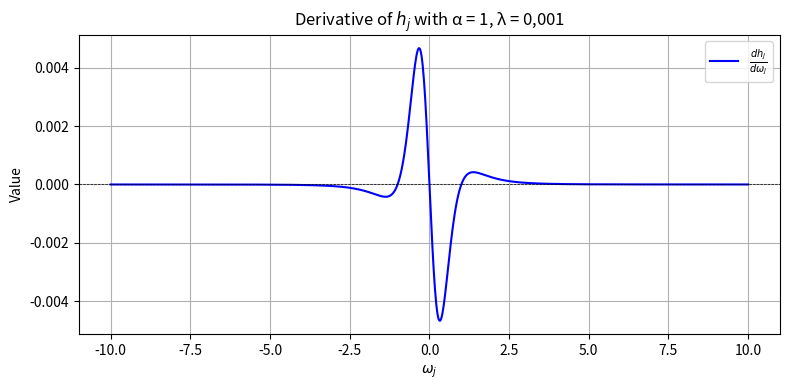

Recreate this plot in Python.
import numpy as np
import matplotlib.pyplot as plt
# This script computes the L_semi that we need for the AICN
def f(w):
    numerator = -12 * w * (1 + w**2)**3 - 12 * w * (1 - 3 * w**2) * (1 + w**2)**2
    numerator = numerator * 0.001
    denominator = (1 + w**2)**6
    return numerator / denominator

# Generate values
w_vals = np.linspace(-10, 10, 1000)
f_vals = f(w_vals)

# Plot
plt.figure(figsize=(8, 4))
plt.plot(w_vals, f_vals, label=r"$\frac{d h_j}{d \omega_j}$", color='blue')
plt.axhline(0, color='black', linewidth=0.5, linestyle='--')
plt.title("Derivative of $h_j$ with α = 1, λ = 0,001")
plt.xlabel("$\omega_j$")
plt.ylabel("Value")
plt.grid(True)
plt.legend()
plt.tight_layout()
plt.show()
